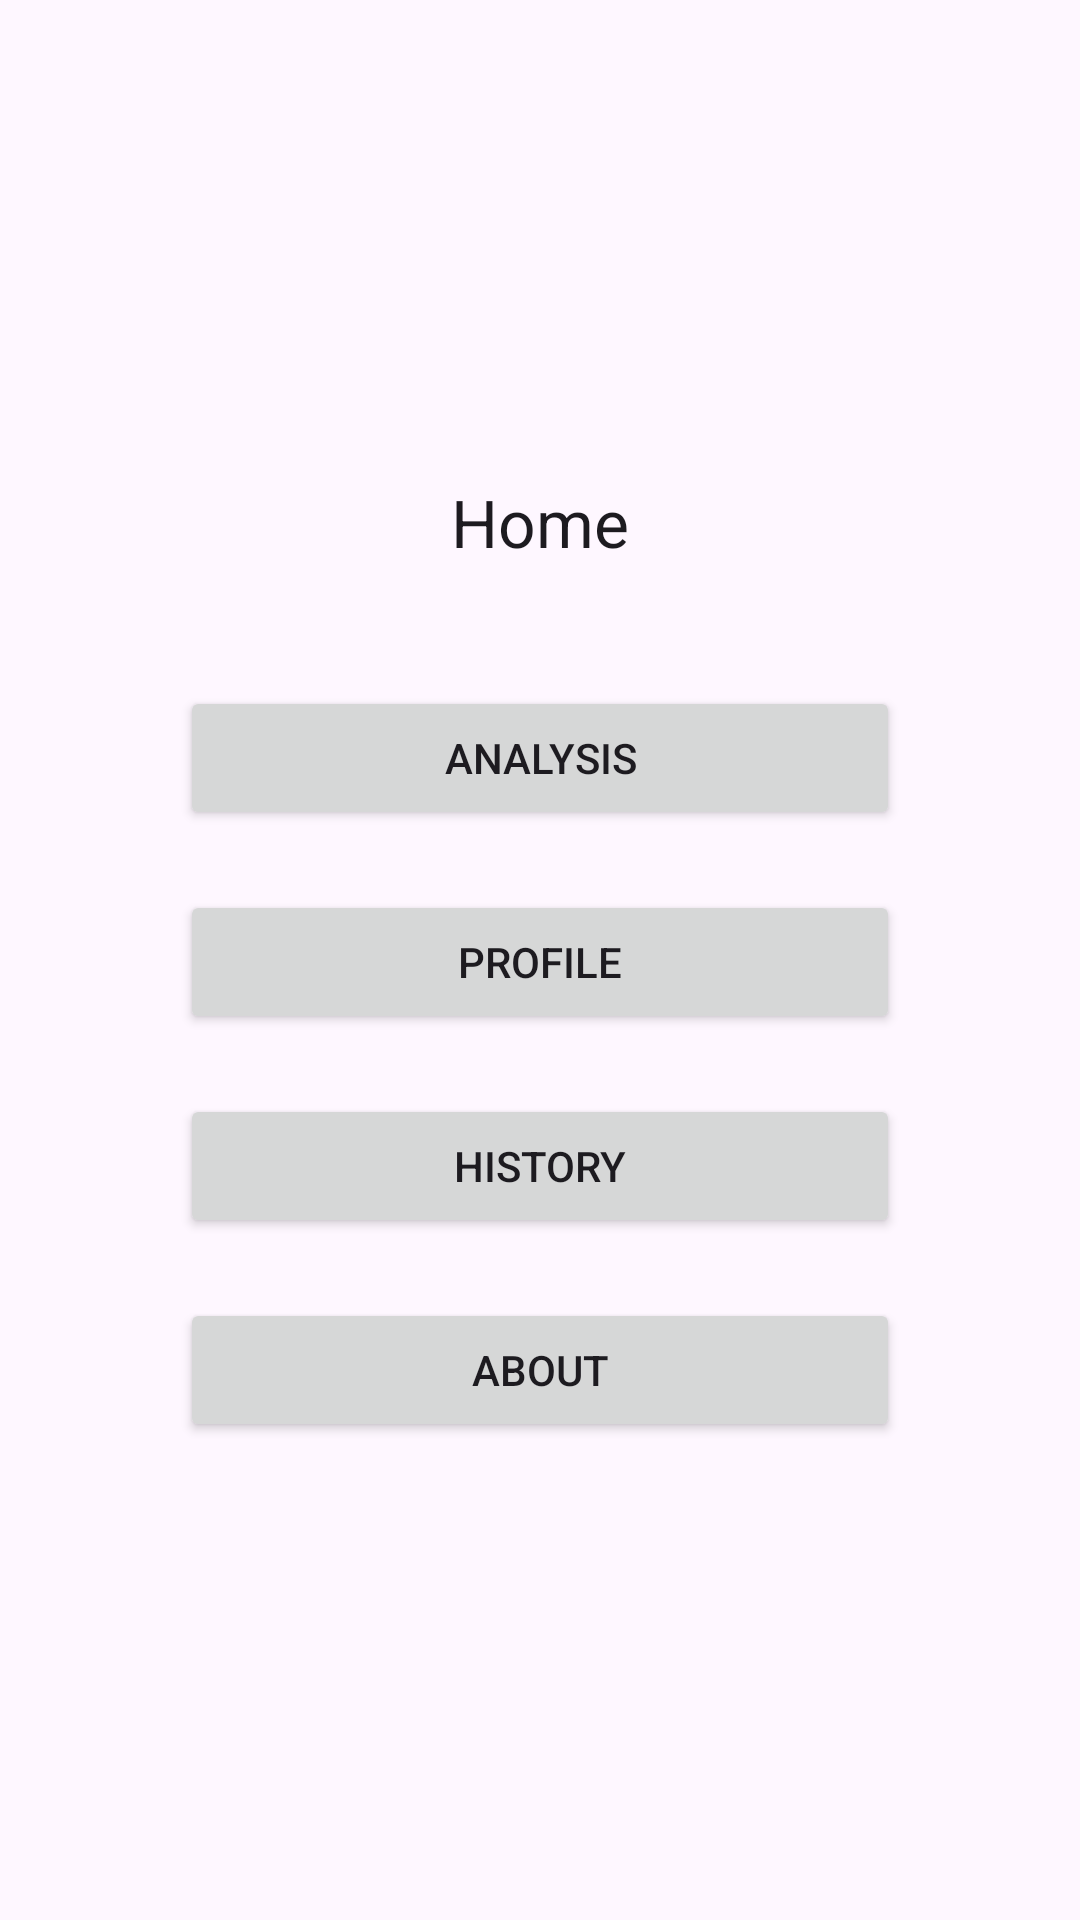

This screen was rendered from an Android layout file. Write that file and the resources it references.
<!-- AndroidManifest.xml: application theme Theme.Romcli -->
<!-- res/layout/fragment_home.xml -->
<?xml version="1.0" encoding="utf-8"?>
<FrameLayout xmlns:android="http://schemas.android.com/apk/res/android"
    xmlns:tools="http://schemas.android.com/tools"
    android:layout_width="match_parent"
    android:layout_height="match_parent"
    tools:context=".ui.fragment.HomeFragment">

    <androidx.constraintlayout.widget.ConstraintLayout
        android:layout_width="match_parent"
        android:layout_height="match_parent">

        <LinearLayout
            android:layout_width="match_parent"
            android:layout_height="match_parent"
            android:gravity="center_vertical"
            android:orientation="vertical">

            <TextView
                android:id="@+id/homeHeading"
                android:layout_width="match_parent"
                android:layout_height="wrap_content"
                android:text="Home"
                android:textAlignment="center"
                android:textAppearance="@style/TextAppearance.AppCompat.Large" />

            <Space
                android:layout_width="match_parent"
                android:layout_height="40dp" />

            <Button
                android:id="@+id/analysisButton"
                android:layout_width="match_parent"
                android:layout_height="wrap_content"
                android:layout_marginLeft="60dp"
                android:layout_marginRight="60dp"
                android:layout_marginBottom="20dp"
                android:text="Analysis" />

            <Button
                android:id="@+id/profileButton"
                android:layout_width="match_parent"
                android:layout_height="wrap_content"
                android:layout_marginLeft="60dp"
                android:layout_marginRight="60dp"
                android:layout_marginBottom="20dp"
                android:text="Profile" />

            <Button
                android:id="@+id/statisticsButton"
                android:layout_width="match_parent"
                android:layout_height="wrap_content"
                android:layout_marginLeft="60dp"
                android:layout_marginRight="60dp"
                android:layout_marginBottom="20dp"
                android:text="History" />

            <Button
                android:id="@+id/aboutButton"
                android:layout_width="match_parent"
                android:layout_height="wrap_content"
                android:layout_marginLeft="60dp"
                android:layout_marginRight="60dp"
                android:text="About" />

        </LinearLayout>
    </androidx.constraintlayout.widget.ConstraintLayout>
</FrameLayout>
<!-- resources referenced by this layout -->
<resources>
  <style name="Theme.Romcli" parent="Base.Theme.Romcli" />
  <style name="Base.Theme.Romcli" parent="Theme.Material3.DayNight.NoActionBar">
          
          
      </style>
</resources>
